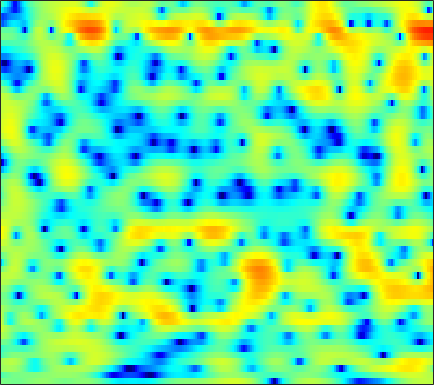

The file beside this chart, header and first rows:
-0.33435, -0.34376, -0.3954, -0.44715, -0.50233, -0.56793, -0.63055, -0.65379, -0.64063, -0.56919, -0.45846, -0.33505, -0.1435, 0.055549, 0.20532, 0.40402, 0.57632, 0.67947, 0.76612, 0.80606, 0.78797, 0.72899, 0.61552, 0.46407
-2.535, -2.066, -1.556, -1.165, -0.937, -0.702, -0.5359, -0.4457, -0.361, -0.307, -0.2718, -0.2507, -0.2229, -0.1887, -0.1561, -0.09755, -0.01744, 0.05257, 0.1579, 0.2759, 0.3968, 0.4865, 0.6018, 0.7084
1.062, 1.302, 1.531, 1.656, 1.672, 1.579, 1.353, 1.09, 0.6065, -0.04077, -0.8602, -1.587, -2.679, -3.851, -4.656, -5.354, -5.346, -4.867, -3.853, -2.716, -1.656, -0.9595, -0.1835, 0.4248
1.364, 1.692, 2.046, 2.288, 2.387, 2.394, 2.25, 2.035, 1.593, 0.9555, 0.1009, -0.6928, -1.951, -3.357, -4.379, -5.292, -5.231, -4.557, -3.26, -1.933, -0.8146, -0.1545, 0.4874, 0.8399
-2.939, -2.162, -1.35, -0.7504, -0.4209, -0.1216, 0.05263, 0.1046, 0.1016, 0.03896, -0.06266, -0.1584, -0.268, -0.3347, -0.3427, -0.2796, -0.1155, 0.05439, 0.3353, 0.6479, 0.938, 1.118, 1.286, 1.34
-3.455, -2.942, -2.474, -2.213, -2.142, -2.195, -2.373, -2.562, -2.821, -3.013, -3.068, -2.99, -2.71, -2.269, -1.867, -1.289, -0.6889, -0.2503, 0.3101, 0.8223, 1.266, 1.549, 1.861, 2.096
-0.5205, -0.6063, -0.8929, -1.395, -1.935, -2.915, -4.282, -5.629, -7.988, -11.17, -14.34, -14.11, -10.66, -7.394, -5.478, -3.479, -1.931, -0.9929, 0.01458, 0.8033, 1.42, 1.793, 2.194, 2.507
2.308, 1.927, 1.327, 0.606, -0.02054, -0.9751, -2.085, -2.997, -4.317, -5.554, -6.265, -6.199, -5.356, -4.077, -3.076, -1.879, -0.8647, -0.2409, 0.4087, 0.861, 1.135, 1.253, 1.304, 1.275
3.655, 2.981, 2.093, 1.279, 0.7521, 0.2216, -0.1178, -0.2717, -0.3803, -0.3794, -0.3116, -0.2033, 0.02052, 0.2884, 0.4818, 0.7236, 0.9002, 0.9615, 0.9431, 0.79, 0.4777, 0.1089, -0.6353, -1.728
3.288, 1.525, -1.261, -4.162, -5.445, -4.686, -2.71, -1.336, 0.1004, 1.107, 1.766, 2.059, 2.23, 2.197, 2.044, 1.728, 1.323, 0.98, 0.5688, 0.2743, 0.03968, -0.163, -0.5664, -1.242
2.76, 1.181, -1.152, -3.343, -4.223, -3.69, -2.184, -1.105, 0.06338, 0.8456, 1.28, 1.406, 1.226, 0.6583, -0.04554, -1.47, -3.608, -5.801, -9.356, -10.49, -7.321, -4.957, -2.588, -0.9288
1.838, 1.296, 0.6097, 0.01352, -0.3285, -0.6462, -0.7621, -0.7413, -0.6511, -0.5502, -0.4912, -0.5092, -0.6834, -1.045, -1.516, -2.418, -3.577, -4.533, -5.587, -5.651, -4.577, -3.432, -1.838, -0.4514
-0.03119, -0.1183, -0.4745, -1.018, -1.527, -2.289, -3.079, -3.555, -3.836, -3.686, -3.182, -2.663, -1.983, -1.406, -1.05, -0.7191, -0.4858, -0.3482, -0.1482, 0.1207, 0.4565, 0.7708, 1.229, 1.645
-0.4811, -0.4722, -0.8921, -1.811, -2.868, -4.928, -8.157, -12.07, -21.31, -14.54, -8.495, -5.794, -3.304, -1.586, -0.633, 0.3492, 1.058, 1.449, 1.866, 2.158, 2.375, 2.485, 2.574, 2.566
1.023, 0.8789, 0.4794, -0.2011, -0.8924, -1.957, -3.191, -4.017, -4.626, -4.357, -3.438, -2.569, -1.42, -0.4346, 0.1828, 0.8428, 1.329, 1.594, 1.821, 1.901, 1.86, 1.747, 1.476, 1.144
2.422, 2.304, 2.101, 1.828, 1.574, 1.199, 0.8381, 0.5919, 0.315, 0.1585, 0.1222, 0.1384, 0.2137, 0.3356, 0.4425, 0.5759, 0.6896, 0.7403, 0.7164, 0.5596, 0.2041, -0.2116, -0.997, -2.062
2.498, 2.571, 2.687, 2.793, 2.837, 2.782, 2.631, 2.442, 2.066, 1.553, 0.9237, 0.4022, -0.3088, -0.9351, -1.25, -1.391, -1.237, -0.992, -0.6894, -0.5235, -0.6461, -0.9731, -1.788, -3.231
-0.919, -0.0612, 1.091, 2.076, 2.638, 3.115, 3.243, 3.119, 2.66, 1.799, 0.4788, -0.9138, -3.475, -7.176, -10.58, -11.16, -7.155, -4.742, -2.531, -1.165, -0.4053, -0.1373, -0.1356, -0.416
-8.671, -4.789, -1.543, 0.5029, 1.531, 2.427, 2.861, 2.906, 2.649, 2.013, 0.9837, -0.05291, -1.763, -3.686, -4.834, -5.126, -4.071, -2.985, -1.671, -0.7291, -0.1298, 0.09646, 0.2027, 0.1616
-1.547, -0.8396, 0.1775, 1.1, 1.643, 2.157, 2.443, 2.533, 2.453, 2.22, 1.831, 1.471, 0.9602, 0.4883, 0.1887, -0.06407, -0.1735, -0.1921, -0.2046, -0.2894, -0.5155, -0.802, -1.347, -2.095
1.705, 1.805, 1.924, 1.985, 2.011, 1.991, 1.941, 1.901, 1.848, 1.791, 1.731, 1.668, 1.546, 1.387, 1.237, 0.9911, 0.6947, 0.443, 0.02235, -0.4931, -1.163, -1.778, -2.86, -4.329
3.645, 3.402, 2.905, 2.217, 1.615, 0.7842, 0.09368, -0.2123, -0.2079, 0.1497, 0.6505, 1.003, 1.33, 1.461, 1.427, 1.203, 0.8131, 0.4228, -0.1761, -0.8155, -1.471, -1.987, -2.719, -3.515
5.512, 5.019, 3.99, 2.431, 0.7607, -2.414, -7.427, -11.62, -8.122, -3.525, -0.8056, 0.4566, 1.452, 1.819, 1.767, 1.305, 0.444, -0.4153, -1.712, -2.94, -3.692, -3.813, -3.487, -2.964
5.45, 5.122, 4.378, 3.257, 2.15, 0.3986, -1.301, -2.068, -1.812, -0.6785, 0.4734, 1.099, 1.522, 1.453, 1.054, 0.04058, -1.627, -3.433, -7.008, -13.42, -28.67, -15.12, -8.903, -5.809
3.63, 3.647, 3.503, 3.202, 2.913, 2.486, 2.099, 1.874, 1.706, 1.631, 1.573, 1.482, 1.208, 0.7221, 0.1748, -0.809, -2.104, -3.262, -4.948, -6.502, -7.405, -7.457, -6.882, -6.114
2.118, 2.378, 2.627, 2.774, 2.829, 2.832, 2.776, 2.704, 2.56, 2.369, 2.114, 1.866, 1.446, 0.9107, 0.4338, -0.3112, -1.158, -1.83, -2.739, -3.614, -4.397, -4.906, -5.503, -6.048
0.7622, 1.259, 1.844, 2.322, 2.594, 2.857, 3, 3.035, 2.981, 2.824, 2.566, 2.308, 1.891, 1.383, 0.9537, 0.3186, -0.3694, -0.9231, -1.704, -2.525, -3.411, -4.145, -5.274, -6.626
-0.9731, -0.04489, 1.021, 1.869, 2.365, 2.846, 3.134, 3.23, 3.224, 3.063, 2.769, 2.477, 2.001, 1.454, 1.005, 0.3877, -0.2456, -0.7243, -1.365, -2.025, -2.742, -3.353, -4.313, -5.55
-2.577, -1.04, 0.54, 1.687, 2.327, 2.911, 3.225, 3.297, 3.199, 2.892, 2.411, 1.95, 1.225, 0.4317, -0.1805, -0.966, -1.658, -2.076, -2.459, -2.688, -2.788, -2.823, -2.894, -3.034
-1.601, -0.3764, 0.9376, 1.914, 2.442, 2.892, 3.05, 2.987, 2.637, 2.018, 1.121, 0.2816, -1.029, -2.516, -3.678, -5.235, -6.581, -7.268, -7.431, -6.652, -5.295, -4.186, -2.818, -1.659
-0.4712, 0.1245, 0.8553, 1.494, 1.844, 2.116, 2.117, 1.912, 1.331, 0.3448, -1.091, -2.488, -4.79, -7.605, -9.942, -13.15, -16.78, -21.14, -31.69, -16.38, -9.95, -6.756, -3.625, -1.301
-2.343, -1.968, -1.294, -0.5739, -0.0735, 0.411, 0.6154, 0.5224, 0.05067, -0.923, -2.482, -4.131, -7.166, -11.7, -16.99, -39, -21.35, -17.16, -13.65, -10.34, -7.04, -4.795, -2.196, -0.08816
-9.679, -8.889, -6.81, -4.72, -3.354, -1.946, -1.037, -0.6696, -0.5868, -0.942, -1.734, -2.604, -4.064, -5.724, -6.886, -7.847, -7.774, -7.146, -5.836, -4.293, -2.695, -1.529, -0.03551, 1.301
-22.18, -17.83, -11.56, -7.493, -5.336, -3.237, -1.818, -1.081, -0.5173, -0.3298, -0.4314, -0.6627, -1.101, -1.578, -1.892, -2.171, -2.231, -2.113, -1.766, -1.222, -0.558, -0.00416, 0.7546, 1.514
-9.823, -8.488, -6.458, -4.517, -3.176, -1.683, -0.5348, 0.0844, 0.6448, 0.9118, 0.943, 0.8534, 0.6162, 0.307, 0.05813, -0.2579, -0.5235, -0.6609, -0.7665, -0.7611, -0.6235, -0.4285, -0.06419, 0.4074
-4.872, -3.493, -1.915, -0.5452, 0.3093, 1.236, 1.898, 2.212, 2.419, 2.395, 2.158, 1.871, 1.383, 0.8036, 0.3351, -0.3063, -0.9518, -1.451, -2.102, -2.73, -3.22, -3.412, -3.281, -2.723
-0.2288, 0.7262, 1.826, 2.725, 3.235, 3.688, 3.869, 3.836, 3.53, 2.958, 2.146, 1.393, 0.2712, -0.8903, -1.716, -2.733, -3.687, -4.462, -5.757, -7.562, -10.17, -12.52, -13.62, -10.53
2.482, 3.209, 4.002, 4.541, 4.789, 4.874, 4.662, 4.289, 3.473, 2.245, 0.5638, -1.035, -3.654, -6.604, -8.517, -9.499, -9.11, -8.772, -8.919, -9.948, -11.82, -13.45, -14.19, -12
3.456, 4.1, 4.736, 5.117, 5.226, 5.131, 4.731, 4.2, 3.174, 1.712, -0.3143, -2.287, -5.778, -10.73, -15.19, -15.37, -11.73, -10.01, -8.832, -8.463, -8.52, -8.674, -8.853, -8.894
3.424, 3.97, 4.502, 4.809, 4.878, 4.754, 4.388, 3.931, 3.096, 1.984, 0.6132, -0.5522, -2.227, -3.835, -4.838, -5.737, -6.169, -6.321, -6.486, -6.729, -7.125, -7.544, -8.255, -9.29
3.062, 3.511, 3.95, 4.192, 4.244, 4.155, 3.877, 3.563, 2.987, 2.265, 1.413, 0.7087, -0.2915, -1.296, -2.033, -2.942, -3.785, -4.381, -5.14, -5.872, -6.608, -7.178, -7.968, -8.888
2.83, 3.203, 3.534, 3.693, 3.717, 3.628, 3.408, 3.175, 2.775, 2.286, 1.706, 1.207, 0.4759, -0.3425, -1.015, -2.004, -3.093, -3.974, -5.173, -6.345, -7.301, -7.787, -8.105, -8.091
2.947, 3.186, 3.329, 3.316, 3.223, 3.01, 2.751, 2.527, 2.241, 1.941, 1.624, 1.351, 0.9108, 0.3198, -0.2532, -1.253, -2.566, -3.832, -6.034, -8.923, -12.26, -13.52, -11.63, -8.778
2.961, 2.925, 2.682, 2.231, 1.777, 1.109, 0.4981, 0.1668, -0.02493, 0.06277, 0.3181, 0.5343, 0.718, 0.7112, 0.542, 0.05572, -0.8184, -1.762, -3.561, -6.06, -8.931, -9.893, -7.94, -5.007
1.065, 0.6772, -0.1383, -1.365, -2.581, -4.636, -7.114, -8.644, -8.736, -6.722, -4.541, -3.203, -1.832, -0.8476, -0.3283, 0.115, 0.2782, 0.2541, 0.1135, -0.08888, -0.1592, -0.02549, 0.4381, 1.128
-2.69, -3.277, -4.335, -5.784, -7.189, -9.754, -13.46, -16.75, -16.75, -12.52, -9.299, -7.516, -5.635, -4.13, -3.139, -1.974, -0.926, -0.2419, 0.5703, 1.279, 1.901, 2.326, 2.86, 3.322
-6.979, -7.616, -8.384, -9.013, -9.501, -10.15, -10.79, -11.08, -11.2, -10.98, -10.62, -10.28, -9.648, -8.496, -7.243, -5.264, -3.252, -1.856, -0.2513, 1.098, 2.193, 2.867, 3.576, 4.092
-13.25, -14.57, -15.08, -14.05, -12.99, -11.79, -10.99, -10.73, -10.74, -11.33, -12.69, -14.62, -19.74, -22.23, -15.41, -9.391, -5.435, -3.218, -0.9022, 0.8737, 2.246, 3.057, 3.874, 4.431
-18.08, -22.63, -24.31, -17.86, -14.78, -12.1, -10.45, -9.756, -9.28, -9.318, -9.838, -10.44, -11.07, -10.48, -9, -6.436, -3.905, -2.231, -0.3449, 1.179, 2.38, 3.091, 3.819, 4.298
-11.32, -11.47, -11.26, -10.47, -9.661, -8.58, -7.663, -7.086, -6.508, -6.06, -5.704, -5.434, -4.918, -4.19, -3.494, -2.389, -1.208, -0.3212, 0.7725, 1.723, 2.508, 2.967, 3.432, 3.723
-6.679, -6.449, -6.137, -5.784, -5.461, -5.034, -4.598, -4.267, -3.87, -3.482, -3.046, -2.676, -2.132, -1.519, -1.006, -0.2686, 0.4646, 0.9729, 1.595, 2.103, 2.488, 2.7, 2.862, 2.914
-3.004, -2.862, -2.698, -2.565, -2.496, -2.399, -2.323, -2.294, -2.222, -2.124, -1.904, -1.626, -1.127, -0.4782, 0.06866, 0.7767, 1.412, 1.79, 2.136, 2.295, 2.273, 2.183, 2.003, 1.81
-0.2139, -0.3075, -0.4043, -0.4893, -0.5949, -0.8022, -1.165, -1.56, -2.202, -2.869, -3.332, -3.286, -2.471, -1.118, -0.0477, 1.21, 2.141, 2.596, 2.793, 2.523, 1.775, 0.9128, -0.3552, -1.192
-1.164, -1.543, -1.737, -1.703, -1.643, -1.778, -2.272, -2.941, -4.546, -7.426, -13.07, -19.6, -10.53, -4.592, -1.856, 0.6227, 2.17, 2.833, 3.114, 2.639, 1.257, -0.6429, -5.264, -17.23
-12.23, -13.4, -11.18, -8.875, -7.734, -6.881, -6.582, -6.673, -7.169, -7.958, -8.66, -8.569, -7.063, -4.749, -3.056, -1.162, 0.2358, 0.9427, 1.474, 1.537, 1.184, 0.7283, 0.06161, -0.1865
-13.35, -14.64, -13.63, -12.17, -11.48, -10.91, -10.53, -10.23, -9.604, -8.746, -7.74, -6.861, -5.56, -4.194, -3.183, -1.916, -0.8458, -0.1852, 0.4803, 0.9474, 1.255, 1.431, 1.66, 1.962
-6.422, -7.702, -9.262, -10.88, -12.3, -14.57, -16.58, -16.41, -13.93, -11.02, -8.551, -7.007, -5.267, -3.801, -2.834, -1.72, -0.7781, -0.178, 0.4965, 1.05, 1.513, 1.811, 2.19, 2.554
-2.164, -3.452, -5.351, -7.597, -9.617, -13.07, -16.95, -17.11, -13.23, -9.679, -7.043, -5.505, -3.855, -2.554, -1.746, -0.8668, -0.1527, 0.2936, 0.8096, 1.243, 1.631, 1.9, 2.231, 2.542
